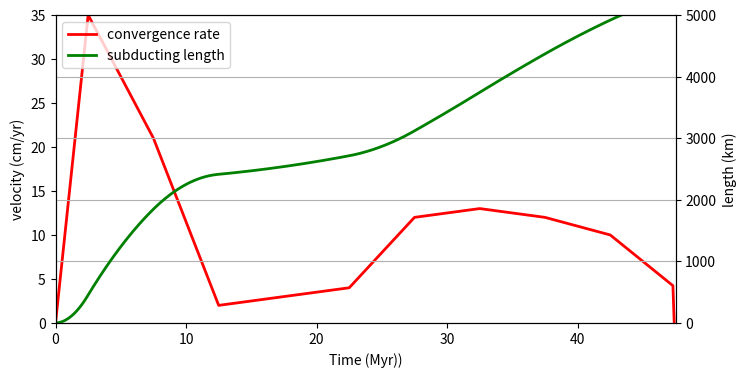

Here is the Python script that generated this plot:
# -*- coding: utf-8 -*-
"""
Created on Tue Mar 12 20:04:37 2019

@author: chiilee
"""
import numpy as np
import matplotlib
matplotlib.use('Agg')
import matplotlib.pyplot as plt

#time(Myr), vel(cm/yr)
time=[0,2.5,7.5,12.5,17.5,22.5,27.5,32.5,37.5,42.5,47.5]
vel=[0,35,21,2,3,4,12,13,12,10,4]
#vel =[0,32,16,1,1,5,10.5,9,8,10,6] #mariana1500
#vel =[0,18,4,6.5,4,9,11,7,8,8,6]#mariana2000

print(len(time),len(vel))

def find_vel(time,vel,deltaT):    
    T = np.arange(0,max(time),deltaT)
    V = [0]*len(T)
    
    for kk1 in range(0,len(T)-1):
        for kk2 in range(0,len(time)-1):
            if T[kk1]>=time[kk2] and T[kk1]<time[kk2+1]:
                ratio=(T[kk1]-time[kk2])/(time[kk2+1]-time[kk2])
                V[kk1]=vel[kk2]*(1-ratio)+vel[kk2+1]*ratio
    return T,V

def find_len (time,vel):
    #INPUT:time(Myr), vel(cm/yr)
    #OUTPUT:len(km)    
    L = [0]
    templ = 0
    
    for kk in range(1,len(time)):
        l=(time[kk]-time[kk-1])*vel[kk]*1e+6*1e-5
        templ=templ+l
        L.append(templ)
    return L


T,V = find_vel(time,vel,0.1)
L = find_len(T,V)

fig1_1=plt.figure(figsize=(8,4))
ax1 = fig1_1.add_subplot(111)
ax2 = ax1.twinx()

line1 = ax1.plot(T, V, '-r', label = 'convergence rate',  lw=2)
line2 = ax2.plot(T, L, '-g', label = 'subducting length',  lw=2)

# added these three lines
lines = line1+line2
labs = [l.get_label() for l in lines]
ax1.legend(lines, labs, loc=2) 

ax2.grid()
ax1.set_xlabel("Time (Myr))")
ax1.set_xlim(0,max(time))
ax1.set_ylabel(r"velocity (cm/yr)")
ax1.set_ylim(0,35)
ax2.set_ylabel(r"length (km)")
ax2.set_ylim(0,5000)


